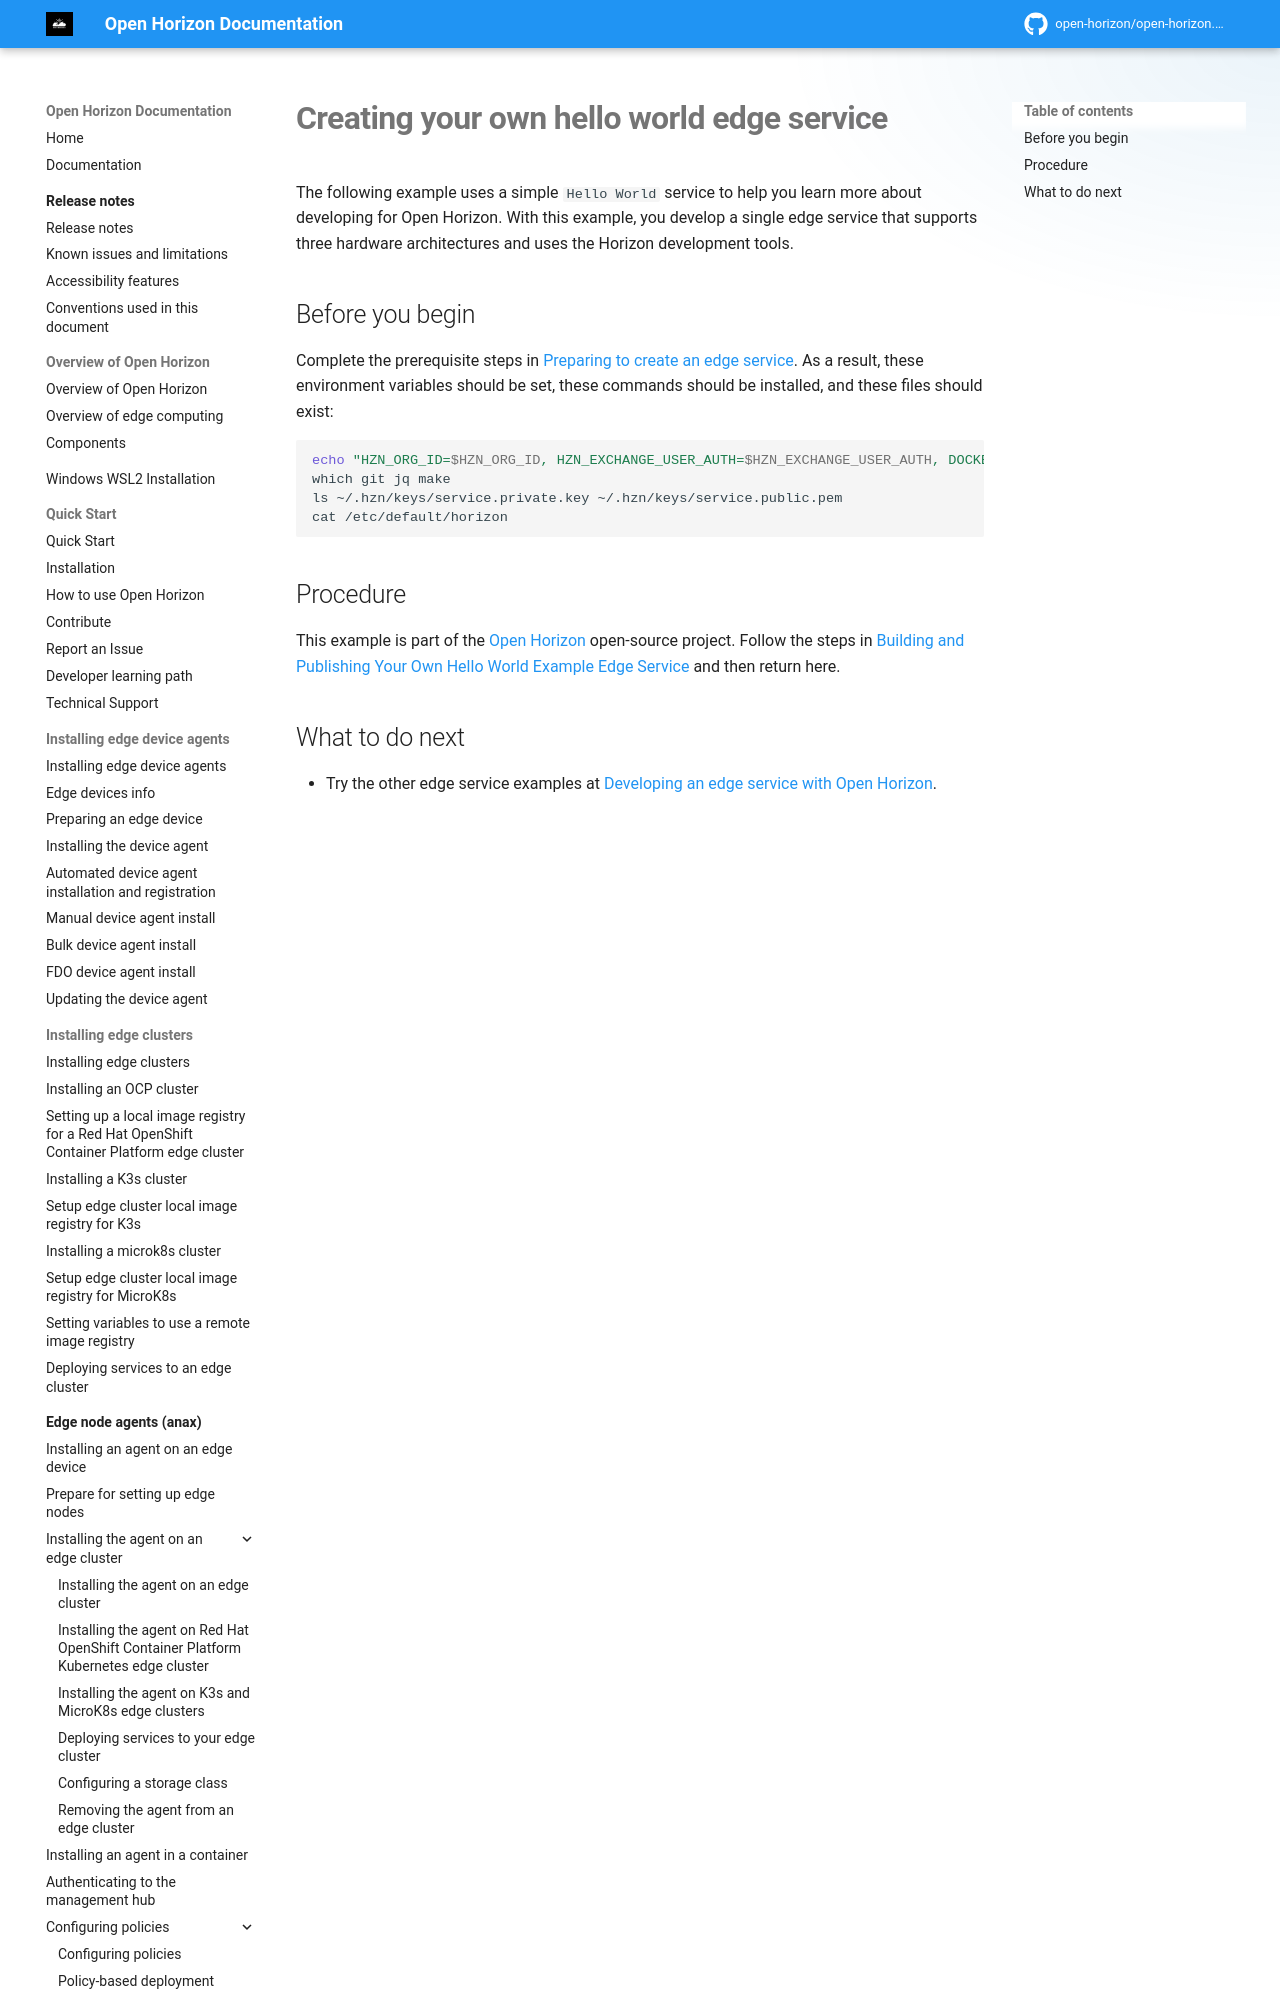

repository: open-horizon/open-horizon.github.io · page: docs/developing/developingstart_example/index.html · generator: mkdocs

---
copyright: Contributors to the Open Horizon project
years: 2020 - 2025
title: Creating your own hello world edge service
description: Documentation for Creating your own hello world edge service
lastupdated: 2025-05-03
nav_order: 3
parent: Edge services for devices
grand_parent: Developing edge services
---
